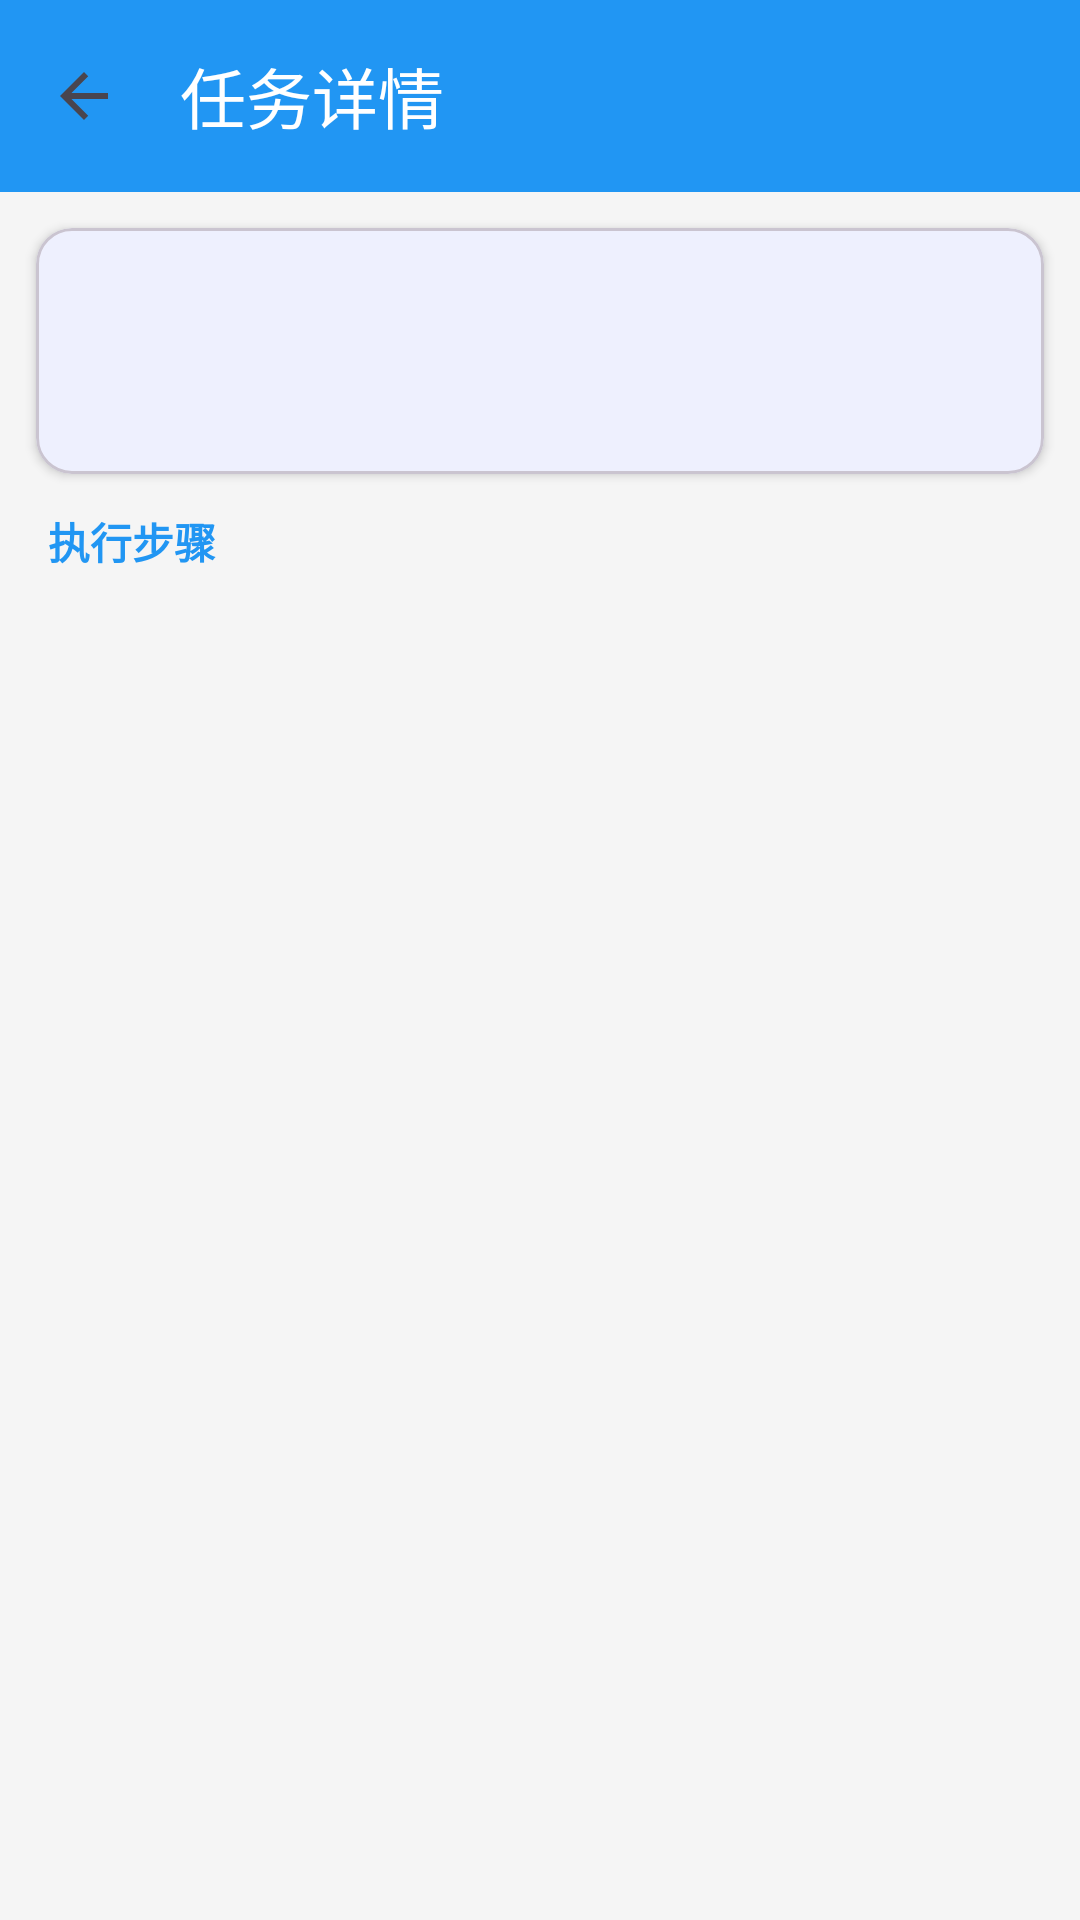

This screen was rendered from an Android layout file. Write that file and the resources it references.
<!-- AndroidManifest.xml: application theme Theme.SpeakAssist -->
<!-- res/layout/activity_history_detail.xml -->
<?xml version="1.0" encoding="utf-8"?>
<LinearLayout
    xmlns:android="http://schemas.android.com/apk/res/android"
    xmlns:app="http://schemas.android.com/apk/res-auto"
    android:layout_width="match_parent"
    android:layout_height="match_parent"
    android:orientation="vertical"
    android:background="#F5F5F5">

    
    <androidx.appcompat.widget.Toolbar
        android:id="@+id/toolbar"
        android:layout_width="match_parent"
        android:layout_height="?attr/actionBarSize"
        android:background="@color/primary"
        app:navigationIcon="@drawable/ic_back"
        app:title="@string/history_detail_title"
        app:titleTextColor="@android:color/white" />

    
    <com.google.android.material.card.MaterialCardView
        android:layout_width="match_parent"
        android:layout_height="wrap_content"
        android:layout_margin="12dp"
        app:cardCornerRadius="12dp"
        app:cardElevation="2dp">

        <LinearLayout
            android:layout_width="match_parent"
            android:layout_height="wrap_content"
            android:orientation="vertical"
            android:padding="16dp">

            
            <TextView
                android:id="@+id/tvCommand"
                android:layout_width="match_parent"
                android:layout_height="wrap_content"
                android:textSize="16sp"
                android:textColor="@android:color/black"
                android:textStyle="bold" />

            
            <LinearLayout
                android:layout_width="match_parent"
                android:layout_height="wrap_content"
                android:layout_marginTop="8dp"
                android:orientation="horizontal"
                android:gravity="center_vertical">

                <TextView
                    android:id="@+id/tvTime"
                    android:layout_width="0dp"
                    android:layout_height="wrap_content"
                    android:layout_weight="1"
                    android:textSize="12sp"
                    android:textColor="#999999" />

                <TextView
                    android:id="@+id/tvStatus"
                    android:layout_width="wrap_content"
                    android:layout_height="wrap_content"
                    android:paddingHorizontal="8dp"
                    android:paddingVertical="2dp"
                    android:textSize="12sp"
                    android:textColor="@android:color/white" />
            </LinearLayout>
        </LinearLayout>
    </com.google.android.material.card.MaterialCardView>

    
    <TextView
        android:layout_width="wrap_content"
        android:layout_height="wrap_content"
        android:layout_marginStart="16dp"
        android:layout_marginBottom="4dp"
        android:text="@string/history_steps_title"
        android:textSize="14sp"
        android:textColor="@color/primary"
        android:textStyle="bold" />

    
    <androidx.recyclerview.widget.RecyclerView
        android:id="@+id/rvSteps"
        android:layout_width="match_parent"
        android:layout_height="match_parent"
        android:clipToPadding="false"
        android:padding="8dp" />

</LinearLayout>
<!-- resources referenced by this layout -->
<resources>
  <color name="primary">#2196F3</color>
  <!-- drawable ic_back (drawable) -->
  <?xml version="1.0" encoding="utf-8"?>
  <vector xmlns:android="http://schemas.android.com/apk/res/android"
      android:width="24dp"
      android:height="24dp"
      android:viewportWidth="24"
      android:viewportHeight="24"
      android:tint="?attr/colorControlNormal">
      <path
          android:fillColor="@android:color/white"
          android:pathData="M20,11H7.83l5.59,-5.59L12,4l-8,8 8,8 1.41,-1.41L7.83,13H20v-2z"/>
  </vector>
  <string name="history_detail_title">任务详情</string>
  <string name="history_steps_title">执行步骤</string>
  <style name="Theme.SpeakAssist" parent="Base.Theme.SpeakAssist" />
  <style name="Base.Theme.SpeakAssist" parent="Theme.Material3.DayNight.NoActionBar">
          
          <item name="colorPrimary">@color/primary</item>
          <item name="colorPrimaryDark">@color/primary_dark</item>
          <item name="colorOnPrimary">@android:color/white</item>
  
          
          <item name="android:statusBarColor">@color/primary</item>
          <item name="android:navigationBarColor">@android:color/white</item>
      </style>
  <color name="primary_dark">#1976D2</color>
</resources>
